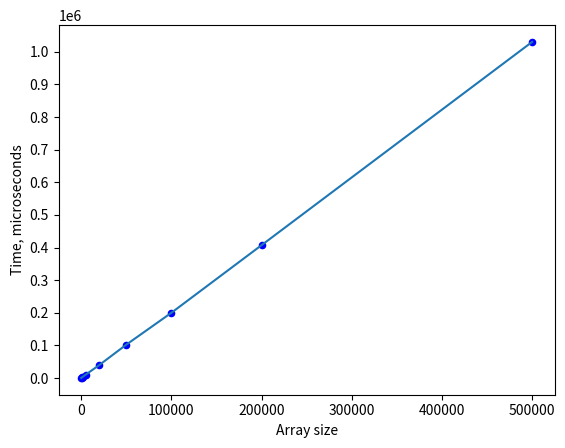

The matplotlib source for this figure:
import matplotlib.pyplot as plt
import numpy as np

x = [100, 500, 1000, 2000, 5000, 20000, 50000, 100000, 200000, 500000]
y = [202, 1048, 1960, 3913, 10065, 39413, 102020, 199750, 407099, 1030386]

plt.xticks(np.arange(0, 600000, step = 100000))
plt.yticks(np.arange(0, 1500000, step = 100000))

plt.scatter(x, y, s=20, c='b')
plt.plot(x,y)

plt.xlabel('Array size')
plt.ylabel('Time, microseconds')
plt.show()
